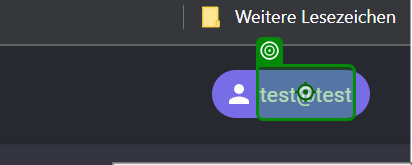
Task: RPA Testing Main Bot
Workflow: CloseAllApplications

Step 1: click on the element in window 'Index' (chrome.exe)
